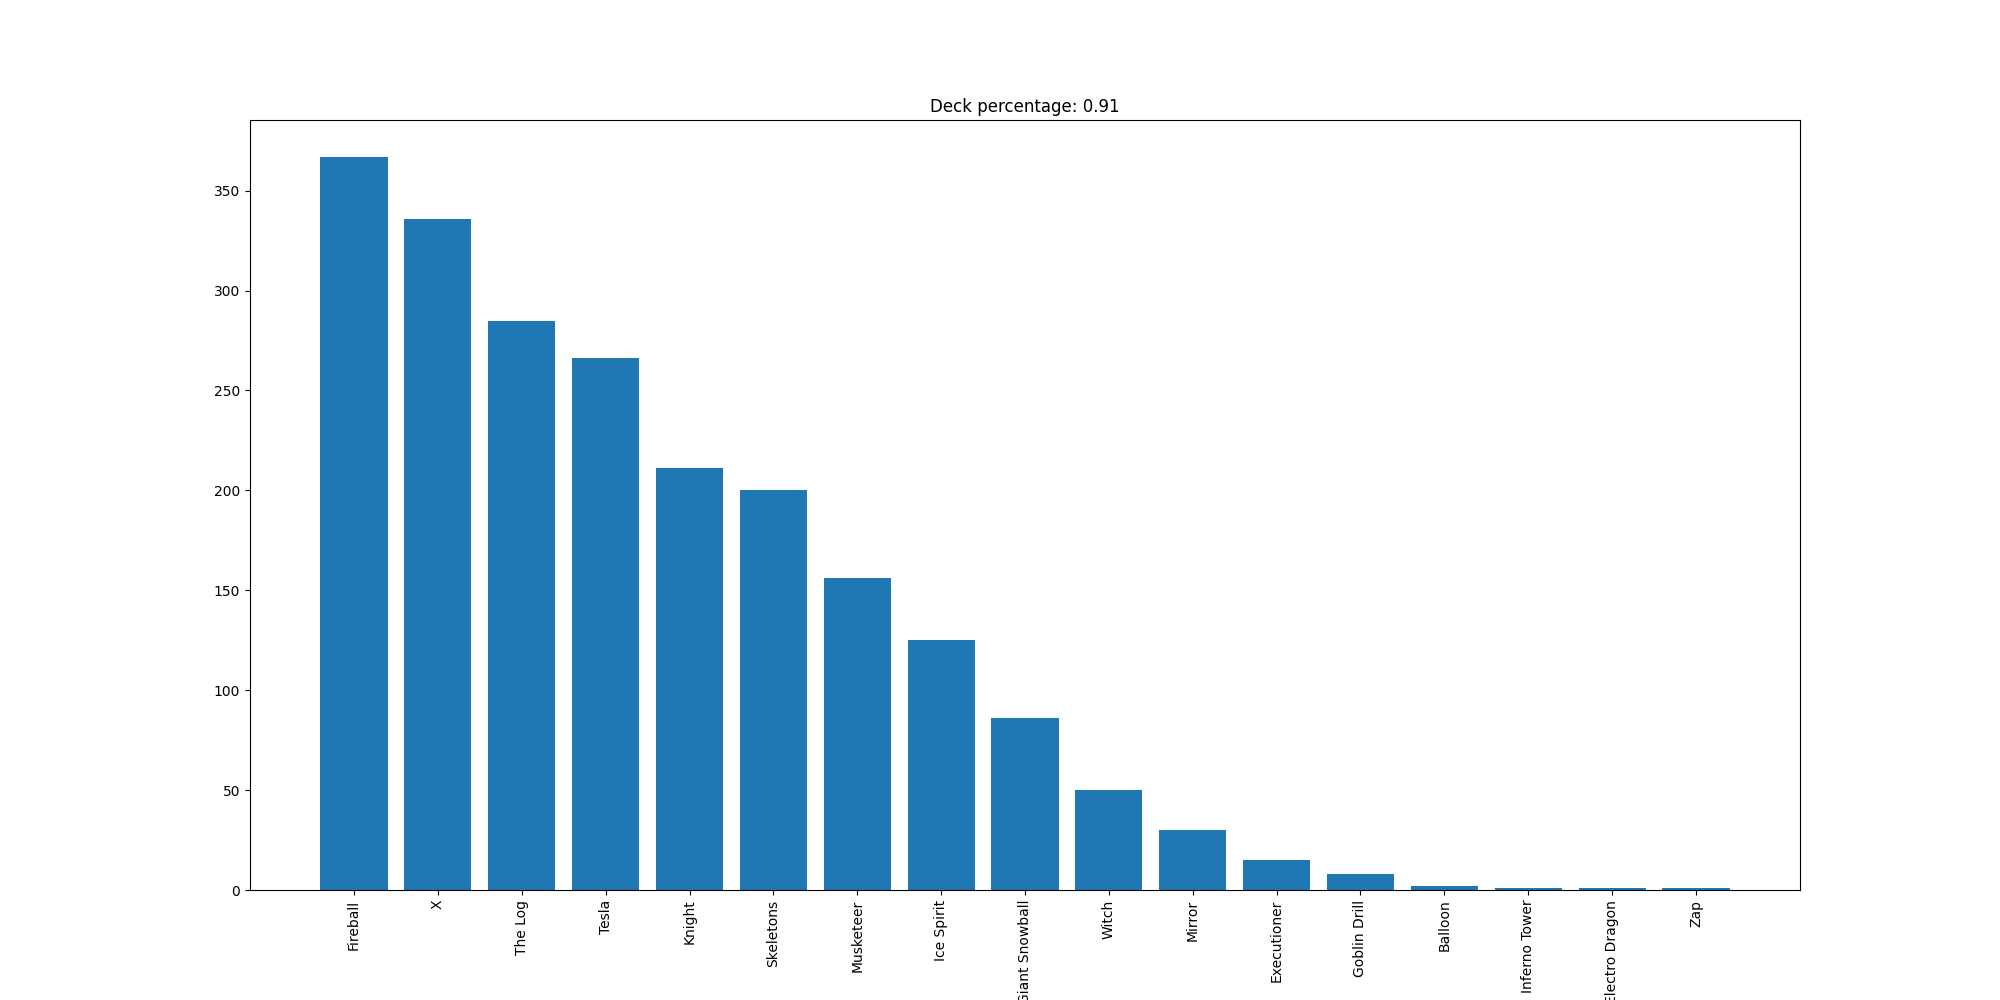

The data file committed next to this chart (first rows):
Fireball, 367
X, 336
The Log, 285
Tesla, 266
Knight, 211
Skeletons, 200
Musketeer, 156
Ice Spirit, 125
Giant Snowball, 86
Witch, 50
Mirror, 30
Executioner, 15
Goblin Drill, 8
Balloon, 2
Inferno Tower, 1
Electro Dragon, 1
Zap, 1
